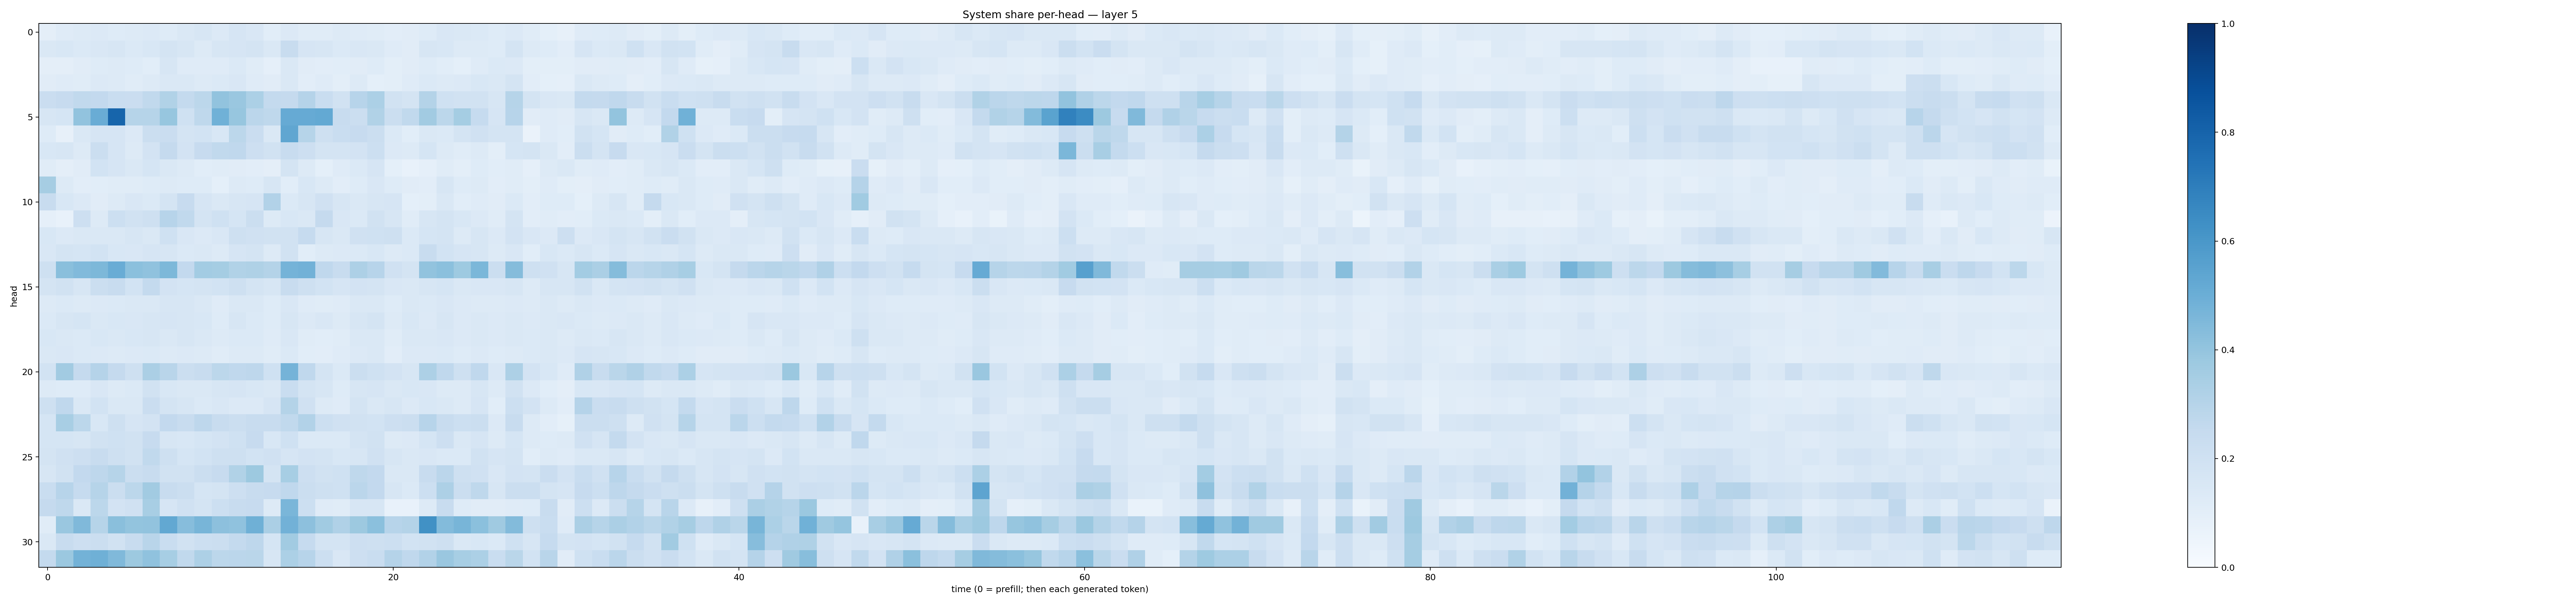

The data file committed next to this chart (first rows):
0.093877256, 0.117664464, 0.1261879, 0.13321128, 0.122106254, 0.12975238, 0.13577734, 0.1242233, 0.14570475, 0.16071077, 0.13647684, 0.16518186, 0.14852592, 0.10674336, 0.13335095, 0.1148723, 0.11490165, 0.12587307, 0.11762178, 0.11545424, 0.1028497, 0.111606024, 0.12111411, 0.15225099
0.1451, 0.1525, 0.1374, 0.1512, 0.1596, 0.1398, 0.1543, 0.1733, 0.1613, 0.1263, 0.161, 0.1651, 0.1743, 0.144, 0.2422, 0.1653, 0.1571, 0.1377, 0.1522, 0.1455, 0.1184, 0.1104, 0.1578, 0.1533
0.09663, 0.09489, 0.1114, 0.1239, 0.1297, 0.1246, 0.1083, 0.1608, 0.1206, 0.1191, 0.1196, 0.1404, 0.1149, 0.0896, 0.1461, 0.1132, 0.1021, 0.1069, 0.1131, 0.1239, 0.09779, 0.1129, 0.1229, 0.1055
0.111, 0.1201, 0.1153, 0.1359, 0.1258, 0.1161, 0.1327, 0.143, 0.1426, 0.1319, 0.1377, 0.1501, 0.1204, 0.1105, 0.1482, 0.1031, 0.119, 0.1008, 0.126, 0.09338, 0.09888, 0.1176, 0.1386, 0.132
0.2304, 0.2457, 0.2617, 0.2591, 0.2331, 0.2292, 0.2633, 0.3126, 0.257, 0.2792, 0.4042, 0.3831, 0.3283, 0.2572, 0.2509, 0.3044, 0.2318, 0.1939, 0.2966, 0.3295, 0.1952, 0.173, 0.3052, 0.2025
0.1572, 0.168, 0.4041, 0.5073, 0.7932, 0.2986, 0.2988, 0.394, 0.2012, 0.2727, 0.4853, 0.3915, 0.2822, 0.2723, 0.5152, 0.5148, 0.5199, 0.2353, 0.2253, 0.3149, 0.2237, 0.2623, 0.3629, 0.2812
0.123, 0.07989, 0.1428, 0.1645, 0.1673, 0.1342, 0.2214, 0.2303, 0.1784, 0.185, 0.1544, 0.2794, 0.2304, 0.147, 0.5335, 0.2996, 0.2068, 0.2342, 0.244, 0.2242, 0.139, 0.1064, 0.1445, 0.1388
0.1554, 0.159, 0.1293, 0.2224, 0.165, 0.1275, 0.1824, 0.2528, 0.1827, 0.2427, 0.2656, 0.2682, 0.2117, 0.1881, 0.236, 0.2111, 0.1795, 0.1736, 0.1816, 0.2158, 0.1361, 0.1287, 0.1706, 0.1296
0.1168, 0.0967, 0.1112, 0.1861, 0.1661, 0.1468, 0.1702, 0.1481, 0.1275, 0.1067, 0.1142, 0.1129, 0.1035, 0.09464, 0.1723, 0.1279, 0.09132, 0.1204, 0.1371, 0.1641, 0.09364, 0.07744, 0.08804, 0.1133
0.3488, 0.1296, 0.1022, 0.1094, 0.1149, 0.1146, 0.123, 0.1287, 0.1227, 0.1226, 0.09357, 0.1305, 0.1232, 0.1607, 0.107, 0.1556, 0.1305, 0.1028, 0.1226, 0.1485, 0.1218, 0.1118, 0.1049, 0.1616
0.2388, 0.1555, 0.1331, 0.1102, 0.1326, 0.1503, 0.1386, 0.1736, 0.2446, 0.1665, 0.1463, 0.1594, 0.1669, 0.309, 0.1391, 0.1637, 0.1978, 0.1596, 0.1466, 0.159, 0.1648, 0.09186, 0.09947, 0.1431
0.08827, 0.07288, 0.2144, 0.1279, 0.2178, 0.193, 0.2095, 0.2959, 0.2651, 0.1733, 0.2009, 0.17, 0.2203, 0.1277, 0.1525, 0.1462, 0.2515, 0.1491, 0.139, 0.1929, 0.1613, 0.1139, 0.1632, 0.1733
0.1558, 0.1335, 0.1462, 0.1483, 0.145, 0.1612, 0.1447, 0.2012, 0.1491, 0.1354, 0.1514, 0.2084, 0.199, 0.1894, 0.1937, 0.2489, 0.1625, 0.142, 0.1957, 0.1999, 0.206, 0.1374, 0.1685, 0.1731
0.1491, 0.1772, 0.17, 0.1871, 0.1556, 0.1506, 0.1679, 0.1568, 0.1373, 0.1456, 0.1319, 0.1665, 0.1746, 0.1295, 0.1877, 0.1087, 0.1258, 0.1341, 0.1406, 0.155, 0.1315, 0.1381, 0.24, 0.1842
0.2079, 0.4222, 0.4443, 0.4569, 0.5069, 0.4216, 0.4098, 0.4553, 0.2587, 0.3566, 0.3533, 0.3163, 0.3215, 0.3085, 0.4727, 0.4831, 0.2687, 0.2364, 0.3265, 0.2957, 0.1961, 0.176, 0.4031, 0.4211
0.1782, 0.1919, 0.1599, 0.2217, 0.2411, 0.1846, 0.2555, 0.182, 0.1697, 0.1758, 0.1856, 0.2094, 0.1769, 0.1625, 0.241, 0.2083, 0.1842, 0.165, 0.1798, 0.1726, 0.1516, 0.1423, 0.1634, 0.1687
0.1292, 0.1379, 0.1293, 0.1362, 0.1395, 0.1459, 0.1484, 0.1604, 0.1581, 0.142, 0.1192, 0.1413, 0.142, 0.1227, 0.1508, 0.1187, 0.1142, 0.1205, 0.1422, 0.1429, 0.1226, 0.1479, 0.1368, 0.1497
0.1368, 0.1589, 0.1699, 0.1428, 0.1543, 0.1511, 0.1589, 0.1659, 0.1567, 0.1559, 0.1223, 0.1573, 0.1401, 0.123, 0.1633, 0.1365, 0.1501, 0.1257, 0.1605, 0.1759, 0.1263, 0.1526, 0.1367, 0.1582
0.1538, 0.1413, 0.14, 0.1543, 0.1455, 0.1528, 0.1579, 0.141, 0.1585, 0.1451, 0.1256, 0.1399, 0.1396, 0.1188, 0.1514, 0.1152, 0.1062, 0.1138, 0.1474, 0.1479, 0.1167, 0.1425, 0.1412, 0.1498
0.1446, 0.1507, 0.1395, 0.136, 0.1297, 0.1348, 0.1391, 0.1284, 0.1334, 0.1301, 0.1169, 0.1328, 0.129, 0.1167, 0.1393, 0.1059, 0.1052, 0.121, 0.1358, 0.144, 0.1039, 0.1328, 0.135, 0.1403
0.1874, 0.3596, 0.2536, 0.3017, 0.2538, 0.2105, 0.3338, 0.291, 0.2194, 0.2384, 0.2809, 0.266, 0.2737, 0.1996, 0.4733, 0.2664, 0.1776, 0.1375, 0.2189, 0.2028, 0.1831, 0.1635, 0.3257, 0.2664
0.127, 0.1215, 0.1246, 0.1508, 0.1288, 0.139, 0.1949, 0.1552, 0.1456, 0.1449, 0.1599, 0.166, 0.1536, 0.1466, 0.2305, 0.1724, 0.1599, 0.1212, 0.1582, 0.1661, 0.1447, 0.1551, 0.1497, 0.1299
0.2099, 0.2664, 0.1437, 0.1865, 0.1475, 0.1477, 0.2294, 0.1732, 0.1572, 0.1392, 0.1491, 0.1337, 0.1366, 0.1659, 0.3054, 0.1957, 0.1268, 0.1193, 0.1745, 0.1472, 0.1607, 0.1332, 0.1554, 0.1438
0.1704, 0.3433, 0.2787, 0.1558, 0.2062, 0.1666, 0.1803, 0.2591, 0.2354, 0.2767, 0.236, 0.22, 0.2405, 0.2386, 0.2645, 0.3088, 0.2178, 0.1976, 0.1918, 0.1873, 0.2116, 0.2239, 0.2935, 0.2347
0.1703, 0.1701, 0.1624, 0.1953, 0.2025, 0.1923, 0.2453, 0.1626, 0.1549, 0.1683, 0.1828, 0.2013, 0.2451, 0.1543, 0.1996, 0.139, 0.1384, 0.1388, 0.1771, 0.1884, 0.1297, 0.1356, 0.1706, 0.2117
0.1741, 0.1977, 0.2123, 0.2416, 0.2052, 0.1887, 0.2653, 0.2041, 0.1706, 0.1836, 0.2071, 0.2067, 0.1873, 0.198, 0.1652, 0.1825, 0.1767, 0.1527, 0.1633, 0.1955, 0.1565, 0.1472, 0.1522, 0.137
0.1588, 0.1895, 0.2604, 0.2737, 0.2992, 0.2234, 0.2367, 0.1948, 0.1911, 0.2255, 0.2453, 0.3163, 0.3751, 0.1723, 0.3471, 0.212, 0.1945, 0.2008, 0.2723, 0.2594, 0.1483, 0.1478, 0.2383, 0.2832
0.2328, 0.293, 0.2472, 0.2997, 0.2259, 0.2784, 0.3616, 0.2364, 0.2221, 0.1685, 0.1734, 0.212, 0.236, 0.2454, 0.2687, 0.221, 0.2053, 0.203, 0.2831, 0.2583, 0.1632, 0.1403, 0.2159, 0.3243
0.2502, 0.2705, 0.1455, 0.2787, 0.1806, 0.1955, 0.3437, 0.1678, 0.1975, 0.1794, 0.2154, 0.2361, 0.2439, 0.1315, 0.464, 0.2149, 0.1178, 0.1141, 0.1588, 0.1626, 0.07651, 0.07243, 0.1312, 0.2372
0.1162, 0.386, 0.4453, 0.3007, 0.4247, 0.4012, 0.4049, 0.5255, 0.4327, 0.4672, 0.4147, 0.4081, 0.4919, 0.3325, 0.4814, 0.4144, 0.3664, 0.3183, 0.3764, 0.418, 0.2966, 0.3068, 0.6268, 0.4384
0.1448, 0.2378, 0.2138, 0.2193, 0.1931, 0.2344, 0.2921, 0.2328, 0.1947, 0.217, 0.2214, 0.2577, 0.2748, 0.1702, 0.3611, 0.2462, 0.1748, 0.177, 0.2124, 0.2049, 0.2158, 0.1852, 0.1911, 0.2073
0.2577, 0.3801, 0.4779, 0.4896, 0.4475, 0.3786, 0.4081, 0.3443, 0.2633, 0.3276, 0.2777, 0.2821, 0.2883, 0.162, 0.3308, 0.2961, 0.2179, 0.1495, 0.214, 0.2333, 0.3041, 0.268, 0.3117, 0.3833
